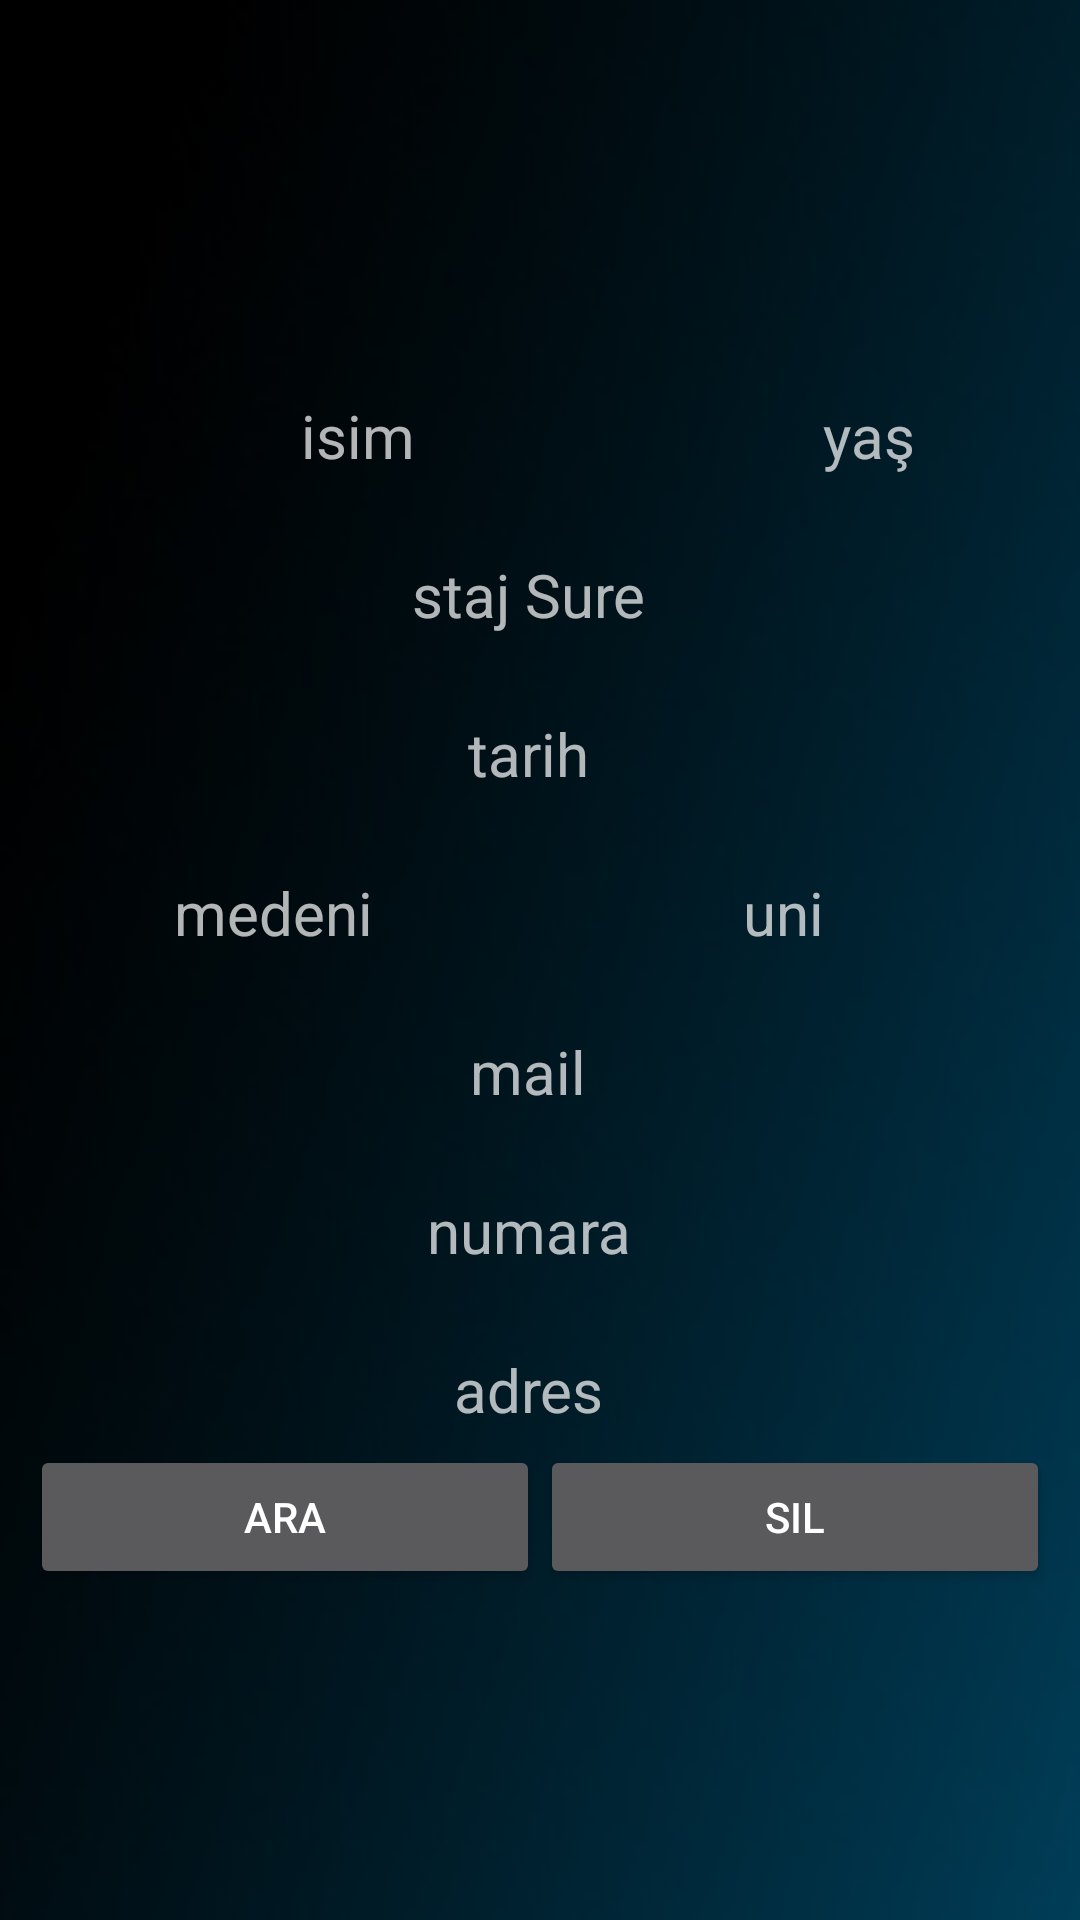

Write the Android layout XML for this screen, with the resource values it uses.
<!-- AndroidManifest.xml: application theme Theme.AppCompat.Light.NoActionBar.FullScreen -->
<!-- res/layout/c_stajer.xml -->
<?xml version="1.0" encoding="utf-8"?>
<android.support.constraint.ConstraintLayout xmlns:android="http://schemas.android.com/apk/res/android"
    xmlns:app="http://schemas.android.com/apk/res-auto"
    xmlns:tools="http://schemas.android.com/tools"
    android:layout_width="match_parent"
    android:layout_height="wrap_content"
    android:background="@drawable/back">

    <LinearLayout
        android:layout_width="0dp"
        android:layout_height="wrap_content"
        android:layout_marginBottom="10dp"
        android:layout_marginEnd="10dp"
        android:layout_marginStart="10dp"
        android:layout_marginTop="10dp"
        android:orientation="vertical"
        app:layout_constraintBottom_toBottomOf="parent"
        app:layout_constraintEnd_toEndOf="parent"
        app:layout_constraintStart_toStartOf="parent"
        app:layout_constraintTop_toTopOf="parent">

        <LinearLayout
            android:layout_width="match_parent"
            android:layout_height="wrap_content"
            android:orientation="horizontal">

            <TextView
                android:id="@+id/c_stajer_isim"
                android:layout_width="match_parent"
                android:layout_height="37dp"
                android:layout_marginEnd="8dp"
                android:layout_marginTop="16dp"
                android:layout_weight="1"
                android:gravity="center"
                android:text="isim"
                android:textSize="20dp"
                app:layout_constraintEnd_toEndOf="parent"
                app:layout_constraintTop_toTopOf="parent" />

            <TextView
                android:id="@+id/c_stajer_yas"
                android:layout_width="match_parent"
                android:layout_height="37dp"
                android:layout_marginEnd="8dp"
                android:layout_marginTop="16dp"

                android:layout_weight="2"
                android:gravity="center"
                android:text="yaş"
                android:textSize="20dp"
                app:layout_constraintEnd_toEndOf="parent"
                app:layout_constraintTop_toTopOf="parent" />

        </LinearLayout>

        <LinearLayout
            android:layout_width="match_parent"
            android:layout_height="wrap_content"
            android:orientation="horizontal">

            <TextView
                android:id="@+id/c_stajer_sure"
                android:layout_width="match_parent"
                android:layout_height="37dp"
                android:layout_marginEnd="8dp"
                android:layout_marginTop="16dp"

                android:layout_weight="1"
                android:gravity="center"
                android:text="staj Sure"
                android:textSize="20dp"
                app:layout_constraintEnd_toEndOf="parent"
                app:layout_constraintTop_toTopOf="parent" />

        </LinearLayout>

        <LinearLayout
            android:layout_width="match_parent"
            android:layout_height="match_parent"
            android:orientation="horizontal">

            <TextView
                android:id="@+id/c_stajer_tarih"
                android:layout_width="match_parent"
                android:layout_height="37dp"
                android:layout_marginEnd="8dp"
                android:layout_marginTop="16dp"
                android:layout_weight="1"
                android:gravity="center"

                android:text="tarih"
                android:textSize="20dp"
                app:layout_constraintEnd_toEndOf="parent"
                app:layout_constraintTop_toTopOf="parent" />
        </LinearLayout>

        <LinearLayout
            android:layout_width="match_parent"
            android:layout_height="wrap_content"
            android:orientation="horizontal">

            <TextView
                android:id="@+id/c_stajer_medeni"
                android:layout_width="match_parent"
                android:layout_height="37dp"
                android:layout_marginEnd="8dp"
                android:layout_marginTop="16dp"

                android:layout_weight="1"
                android:gravity="center"
                android:text="medeni"
                android:textSize="20dp"
                app:layout_constraintEnd_toEndOf="parent"
                app:layout_constraintTop_toTopOf="parent" />

            <TextView
                android:id="@+id/c_stajer_uni"
                android:layout_width="match_parent"
                android:layout_height="37dp"
                android:layout_marginEnd="8dp"

                android:layout_marginTop="16dp"
                android:layout_weight="1"
                android:gravity="center"
                android:text="uni"
                android:textSize="20dp"
                app:layout_constraintEnd_toEndOf="parent"
                app:layout_constraintTop_toTopOf="parent" />

        </LinearLayout>

        <LinearLayout
            android:layout_width="match_parent"
            android:layout_height="wrap_content"
            android:orientation="horizontal">

            <TextView
                android:id="@+id/c_stajer_mail"
                android:layout_width="match_parent"
                android:layout_height="37dp"
                android:layout_marginEnd="8dp"
                android:layout_marginTop="16dp"
                android:layout_weight="1"

                android:gravity="center"
                android:text="mail"
                android:textSize="20dp"
                app:layout_constraintEnd_toEndOf="parent"
                app:layout_constraintTop_toTopOf="parent" />

        </LinearLayout>

        <LinearLayout
            android:layout_width="match_parent"
            android:layout_height="wrap_content"
            android:orientation="horizontal">

            <TextView
                android:id="@+id/c_stajer_numara"
                android:layout_width="match_parent"
                android:layout_height="37dp"
                android:layout_marginEnd="8dp"
                android:layout_marginTop="16dp"
                android:layout_weight="1"
                android:gravity="center"

                android:text="numara"
                android:textSize="20dp"
                app:layout_constraintEnd_toEndOf="parent"
                app:layout_constraintTop_toTopOf="parent" />
        </LinearLayout>

        <LinearLayout
            android:layout_width="match_parent"
            android:layout_height="match_parent"
            android:orientation="horizontal">

            <TextView
                android:id="@+id/c_stajer_adres"
                android:layout_width="match_parent"
                android:layout_height="37dp"
                android:layout_marginEnd="8dp"
                android:layout_marginTop="16dp"
                android:layout_weight="1"
                android:gravity="center"

                android:text="adres"
                android:textSize="20dp"
                app:layout_constraintEnd_toEndOf="parent"
                app:layout_constraintTop_toTopOf="parent" />
        </LinearLayout>

        <LinearLayout
            android:layout_width="match_parent"
            android:layout_height="match_parent"
            android:orientation="horizontal">

            <Button
                android:id="@+id/c_stajer_ara"
                android:layout_width="wrap_content"
                android:layout_height="wrap_content"
                android:layout_weight="1"
                android:text="ara" />

            <Button
                android:id="@+id/c_stajer_sil"
                android:layout_width="wrap_content"
                android:layout_height="wrap_content"
                android:layout_weight="1"
                android:text="sil" />
        </LinearLayout>

    </LinearLayout>

</android.support.constraint.ConstraintLayout>
<!-- resources referenced by this layout -->
<resources>
  <!-- drawable back: jpg bitmap (drawable, 16427 bytes) -->
  <style name="Theme.AppCompat.Light.NoActionBar.FullScreen" parent="@style/Theme.AppCompat.NoActionBar">
          <item name="android:windowNoTitle">true</item>
          <item name="android:windowActionBar">false</item>
          <item name="android:windowFullscreen">true</item>
          <item name="android:windowContentOverlay">@null</item>
      </style>
</resources>
